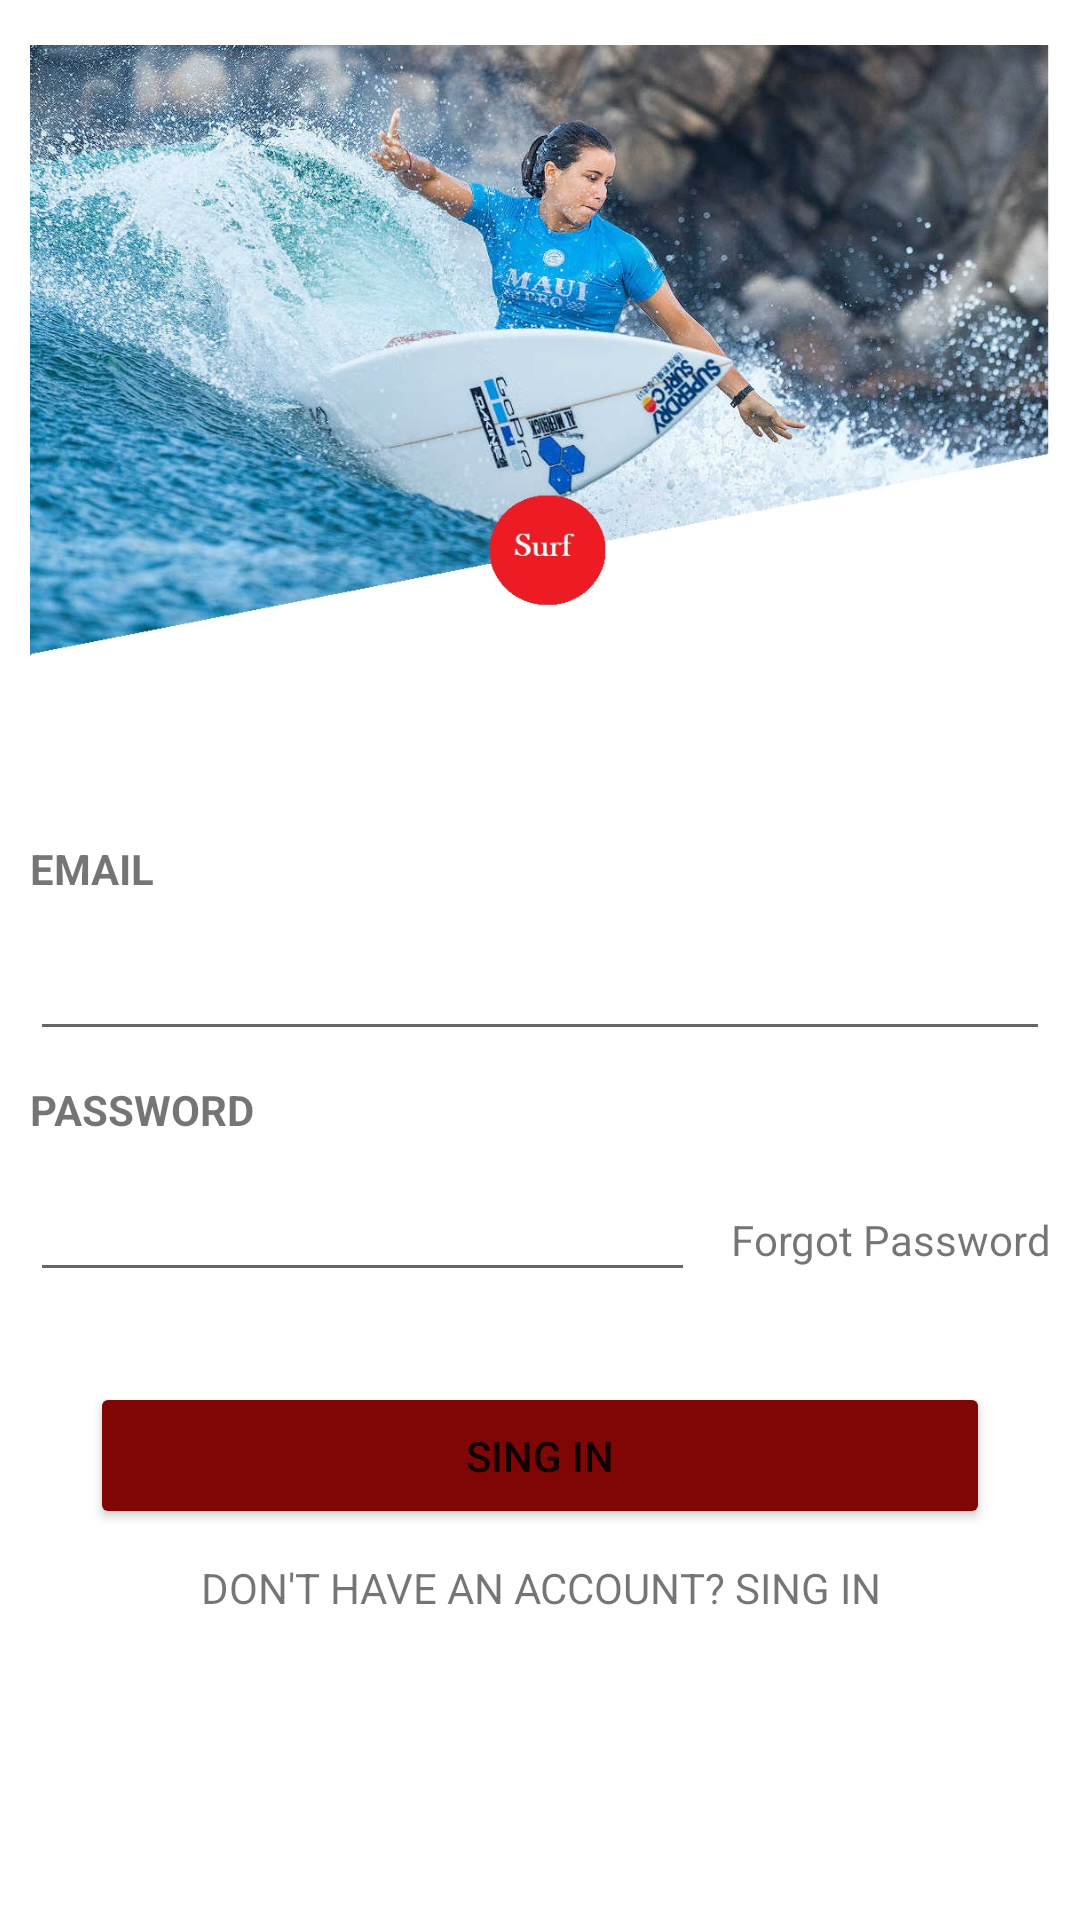

Layout XML and referenced resources for this Android screen:
<!-- AndroidManifest.xml: application theme Theme.LADM_U1_PRACTICA1_LAYOUTS -->
<!-- res/layout/activity_main2.xml -->
<?xml version="1.0" encoding="utf-8"?>
<LinearLayout xmlns:android="http://schemas.android.com/apk/res/android"
    xmlns:app="http://schemas.android.com/apk/res-auto"
    xmlns:tools="http://schemas.android.com/tools"
    android:layout_width="match_parent"
    android:layout_height="match_parent"
    android:padding="10dp"
    tools:context=".MainActivity"
    android:orientation="vertical"
    >

    <ImageView
        android:id="@+id/imageView7"
        android:layout_width="wrap_content"
        android:layout_height="250dp"
        app:srcCompat="@drawable/surf" />

    <TextView
        android:id="@+id/textView9"
        android:layout_width="wrap_content"
        android:layout_height="wrap_content"
        android:text="EMAIL"
        android:layout_marginTop="20dp"
        android:textStyle="bold"
        android:textSize="14sp"
        />

    <EditText
        android:id="@+id/editTextTextEmailAddress3"
        android:layout_width="match_parent"
        android:layout_height="wrap_content"
        android:inputType="textEmailAddress"
        android:layout_marginTop="10dp"
        android:layout_marginBottom="10dp"
        />

    <TextView
        android:id="@+id/textView10"
        android:layout_width="wrap_content"
        android:layout_height="wrap_content"
        android:text="PASSWORD"
        android:textStyle="bold"
        android:textSize="14sp"
        android:layout_marginBottom="10dp"
        />

    <LinearLayout
        android:layout_width="match_parent"
        android:layout_height="wrap_content"
        android:orientation="horizontal">

        <EditText
            android:id="@+id/editTextTextPassword6"
            android:layout_width="wrap_content"
            android:layout_height="wrap_content"
            android:layout_weight="1"
            android:ems="10"
            android:inputType="textPassword"
            android:layout_marginBottom="10dp"/>

        <TextView
            android:id="@+id/textView12"
            android:layout_width="wrap_content"
            android:layout_height="wrap_content"
            android:layout_weight="1"
            android:text="Forgot Password"
            android:textAlignment="textEnd"
            android:textSize="14dp"
            />
    </LinearLayout>



    <Button
        android:id="@+id/button2"
        android:layout_width="match_parent"
        android:layout_height="wrap_content"
        android:backgroundTint="#800606"
        android:text="SING IN"
        android:layout_marginTop="20dp"
        android:layout_marginBottom="10dp"
        android:layout_marginLeft="20dp"
        android:layout_marginRight="20dp"
        android:padding="15dp"/>

    <TextView
        android:id="@+id/textView13"
        android:layout_width="match_parent"
        android:layout_height="wrap_content"
        android:text="DON'T HAVE AN ACCOUNT? SING IN"
        android:textAlignment="center" />

</LinearLayout>
<!-- resources referenced by this layout -->
<resources>
  <!-- drawable surf: jpg bitmap (drawable, 248711 bytes) -->
  <style name="Theme.LADM_U1_PRACTICA1_LAYOUTS" parent="Theme.MaterialComponents.DayNight.DarkActionBar">
          
          <item name="colorPrimary">@color/purple_500</item>
          <item name="colorPrimaryVariant">@color/purple_700</item>
          <item name="colorOnPrimary">@color/white</item>
          
          <item name="colorSecondary">@color/teal_200</item>
          <item name="colorSecondaryVariant">@color/teal_700</item>
          <item name="colorOnSecondary">@color/black</item>
          
          <item name="android:statusBarColor" tools:targetApi="l">?attr/colorPrimaryVariant</item>
          
      </style>
  <color name="purple_500">#FF6200EE</color>
  <color name="purple_700">#FF3700B3</color>
  <color name="white">#FFFFFFFF</color>
  <color name="teal_200">#FF03DAC5</color>
  <color name="teal_700">#FF018786</color>
  <color name="black">#FF000000</color>
</resources>
